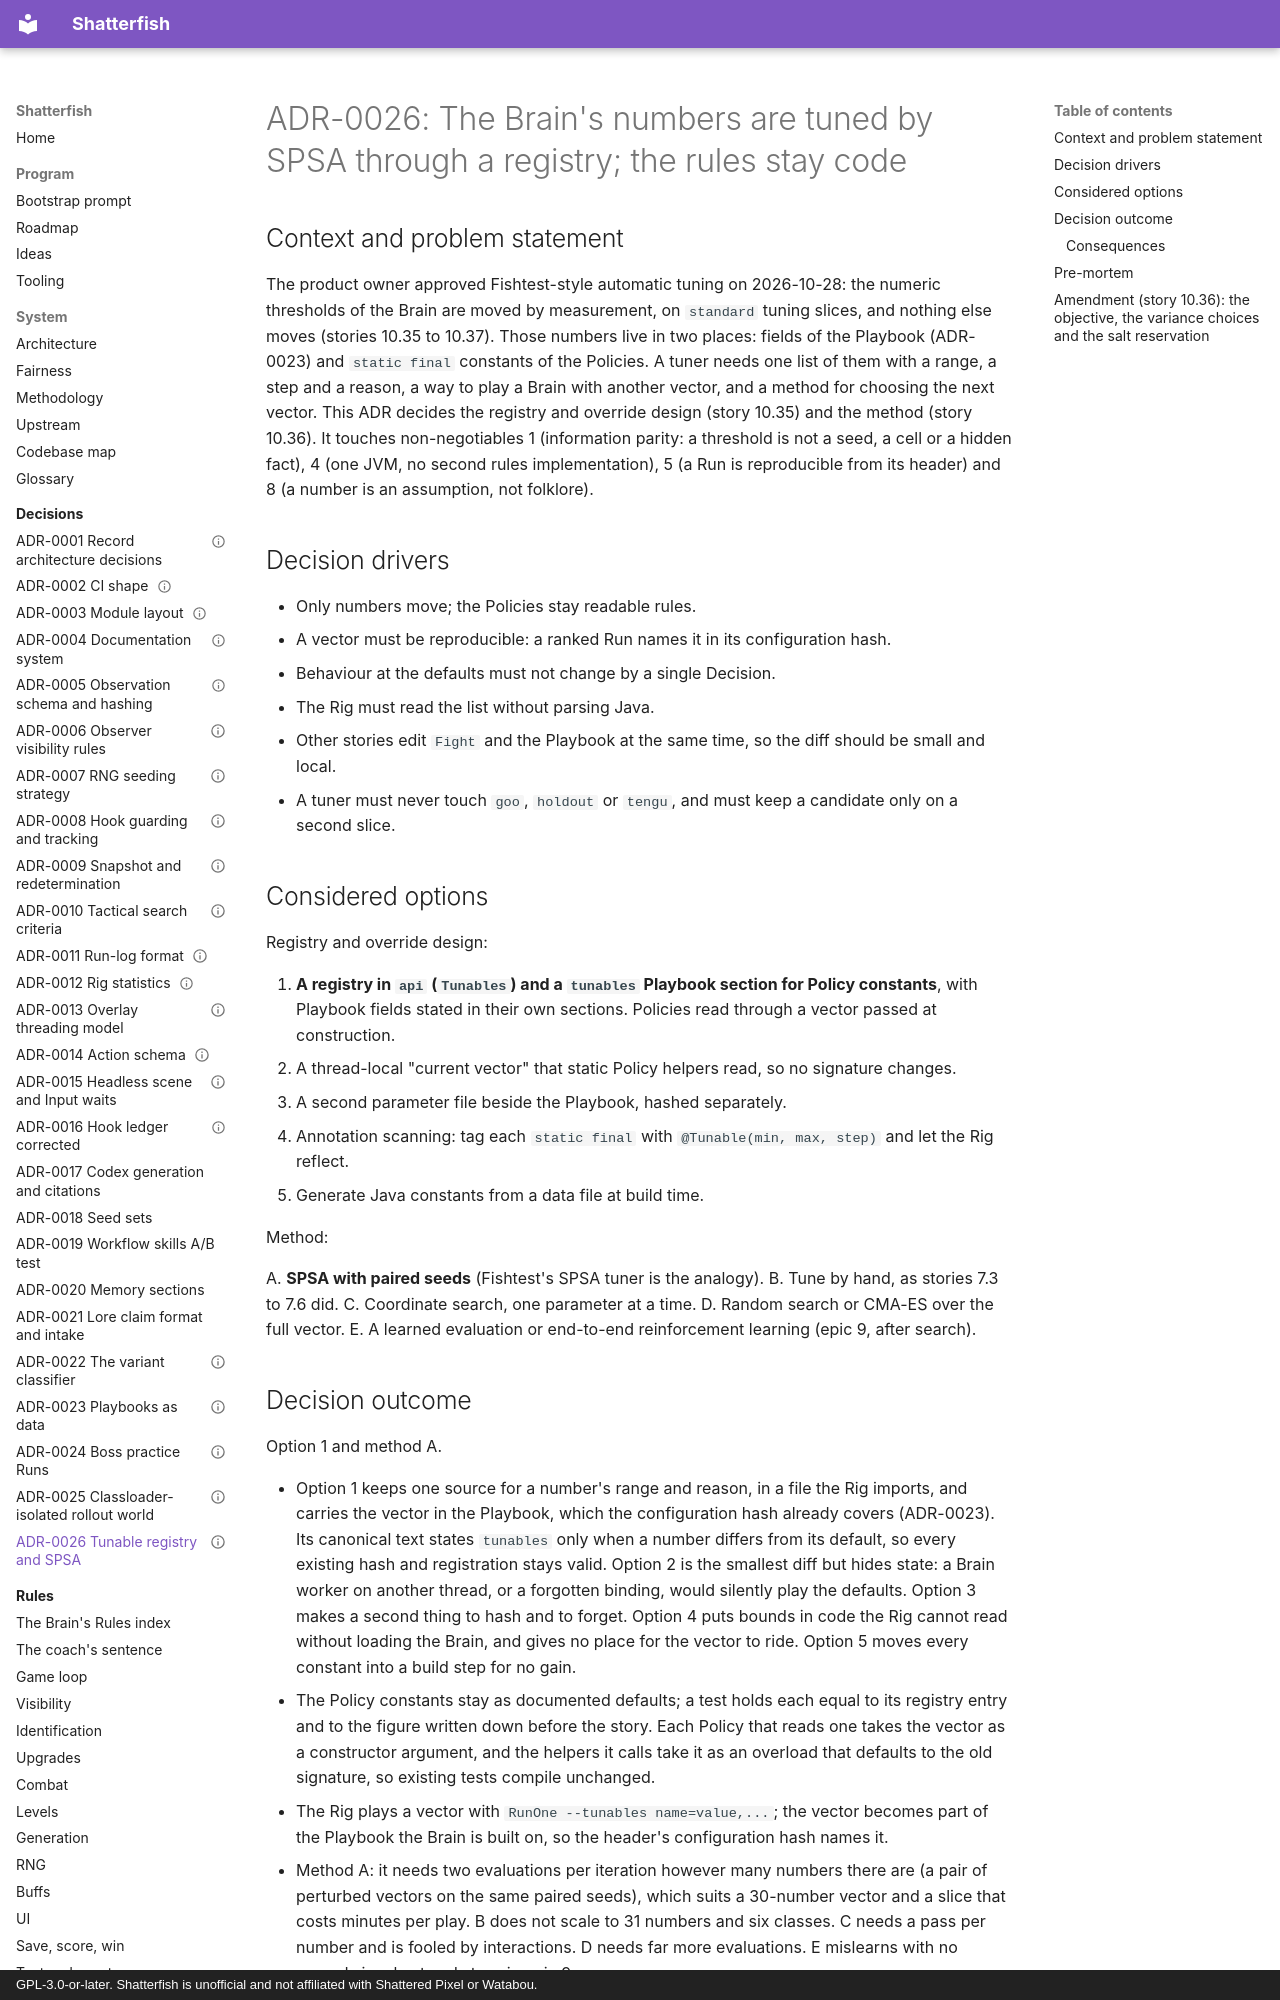

repository: watchthelight/shatterfish · page: adr/0026-tunable-registry-and-spsa/index.html · generator: mkdocs · copyright: GPL-3.0-or-later. Shatterfish is unofficial and not affiliated with Shattered Pixel or Watabou.

---
status: accepted
date: 2026-10-28
deciders: watchthelight (product owner), Claude (engineer)
---

# ADR-0026: The Brain's numbers are tuned by SPSA through a registry; the rules stay code

## Context and problem statement

The product owner approved Fishtest-style automatic tuning on 2026-10-28: the numeric thresholds of
the Brain are moved by measurement, on `standard` tuning slices, and nothing else moves (stories 10.35
to 10.37). Those numbers live in two places: fields of the Playbook (ADR-0023) and `static final`
constants of the Policies. A tuner needs one list of them with a range, a step and a reason, a way to
play a Brain with another vector, and a method for choosing the next vector. This ADR decides the
registry and override design (story 10.35) and the method (story 10.36). It touches non-negotiables 1
(information parity: a threshold is not a seed, a cell or a hidden fact), 4 (one JVM, no second rules
implementation), 5 (a Run is reproducible from its header) and 8 (a number is an assumption, not
folklore).

## Decision drivers

- Only numbers move; the Policies stay readable rules.
- A vector must be reproducible: a ranked Run names it in its configuration hash.
- Behaviour at the defaults must not change by a single Decision.
- The Rig must read the list without parsing Java.
- Other stories edit `Fight` and the Playbook at the same time, so the diff should be small and local.
- A tuner must never touch `goo`, `holdout` or `tengu`, and must keep a candidate only on a second slice.

## Considered options

Registry and override design:

1. **A registry in `api` (`Tunables`) and a `tunables` Playbook section for Policy constants**, with
   Playbook fields stated in their own sections. Policies read through a vector passed at construction.
2. A thread-local "current vector" that static Policy helpers read, so no signature changes.
3. A second parameter file beside the Playbook, hashed separately.
4. Annotation scanning: tag each `static final` with `@Tunable(min, max, step)` and let the Rig reflect.
5. Generate Java constants from a data file at build time.

Method:

A. **SPSA with paired seeds** (Fishtest's SPSA tuner is the analogy).
B. Tune by hand, as stories 7.3 to 7.6 did.
C. Coordinate search, one parameter at a time.
D. Random search or CMA-ES over the full vector.
E. A learned evaluation or end-to-end reinforcement learning (epic 9, after search).
